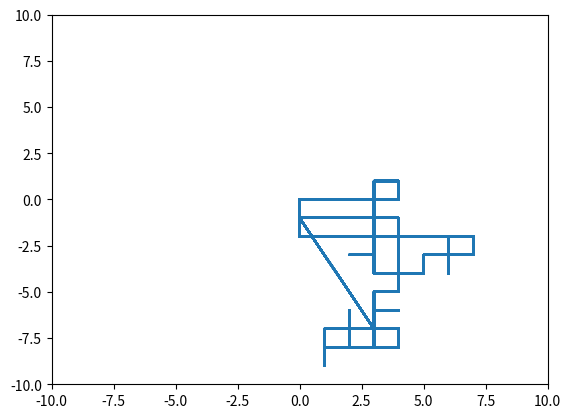

Source code (Python): (Note: this script raises an exception after producing the figure.)
import numpy as np
import matplotlib.pyplot as plt
from random import randint
from matplotlib.animation import FuncAnimation

#inisialisasi
n_partikel = 3
n_iter = 100
x_posisi = 0
y_posisi = 0
 

n = 100
#buat 2 array untuk koordinat x dan y
#ukuran sama dengan jumlah ukuran dan diisi dengan 0
x = np.zeros(n)
y = np.zeros(n)

x_min = 5
x_max = 30
y_min = 10
y_max = 50

x_range = x_max - x_min
y_range = y_max - y_min


x_data=[]
y_data=[]
fig, ax = plt.subplots()
ax.set_xlim(-10,10)
ax.set_ylim(-10,10)
line, = ax.plot(0,0)

def init():
    line.set_data([],[])
    return line,

def update(num):
    # isi koordinat dengan 4 variabel atau direction
    for i in range(1, n):
        val = randint(1, 4)  #4 direction
        if val == 1:
            x[num] = x[num - 1] + 1
            y[num] = y[num - 1]
        elif val == 2:
            x[num] = x[num - 1] - 1
            y[num] = y[num - 1]
        elif val == 3:
            x[num] = x[num - 1]
            y[num] = y[num - 1] + 1
        else:
            x[num] = x[num - 1]
            y[num] = y[num - 1] - 1

    
    x_data.append(x)
    y_data.append(y)

    line.set_xdata(x_data)
    line.set_ydata(y_data)
    return line,

# Membuat objek FuncAnimation
anim = FuncAnimation(fig, update, frames=len(x), interval=100)
# save ke file mp4
anim.save('randomwalk.mp4', writer = 'ffmpeg', fps = 30)

